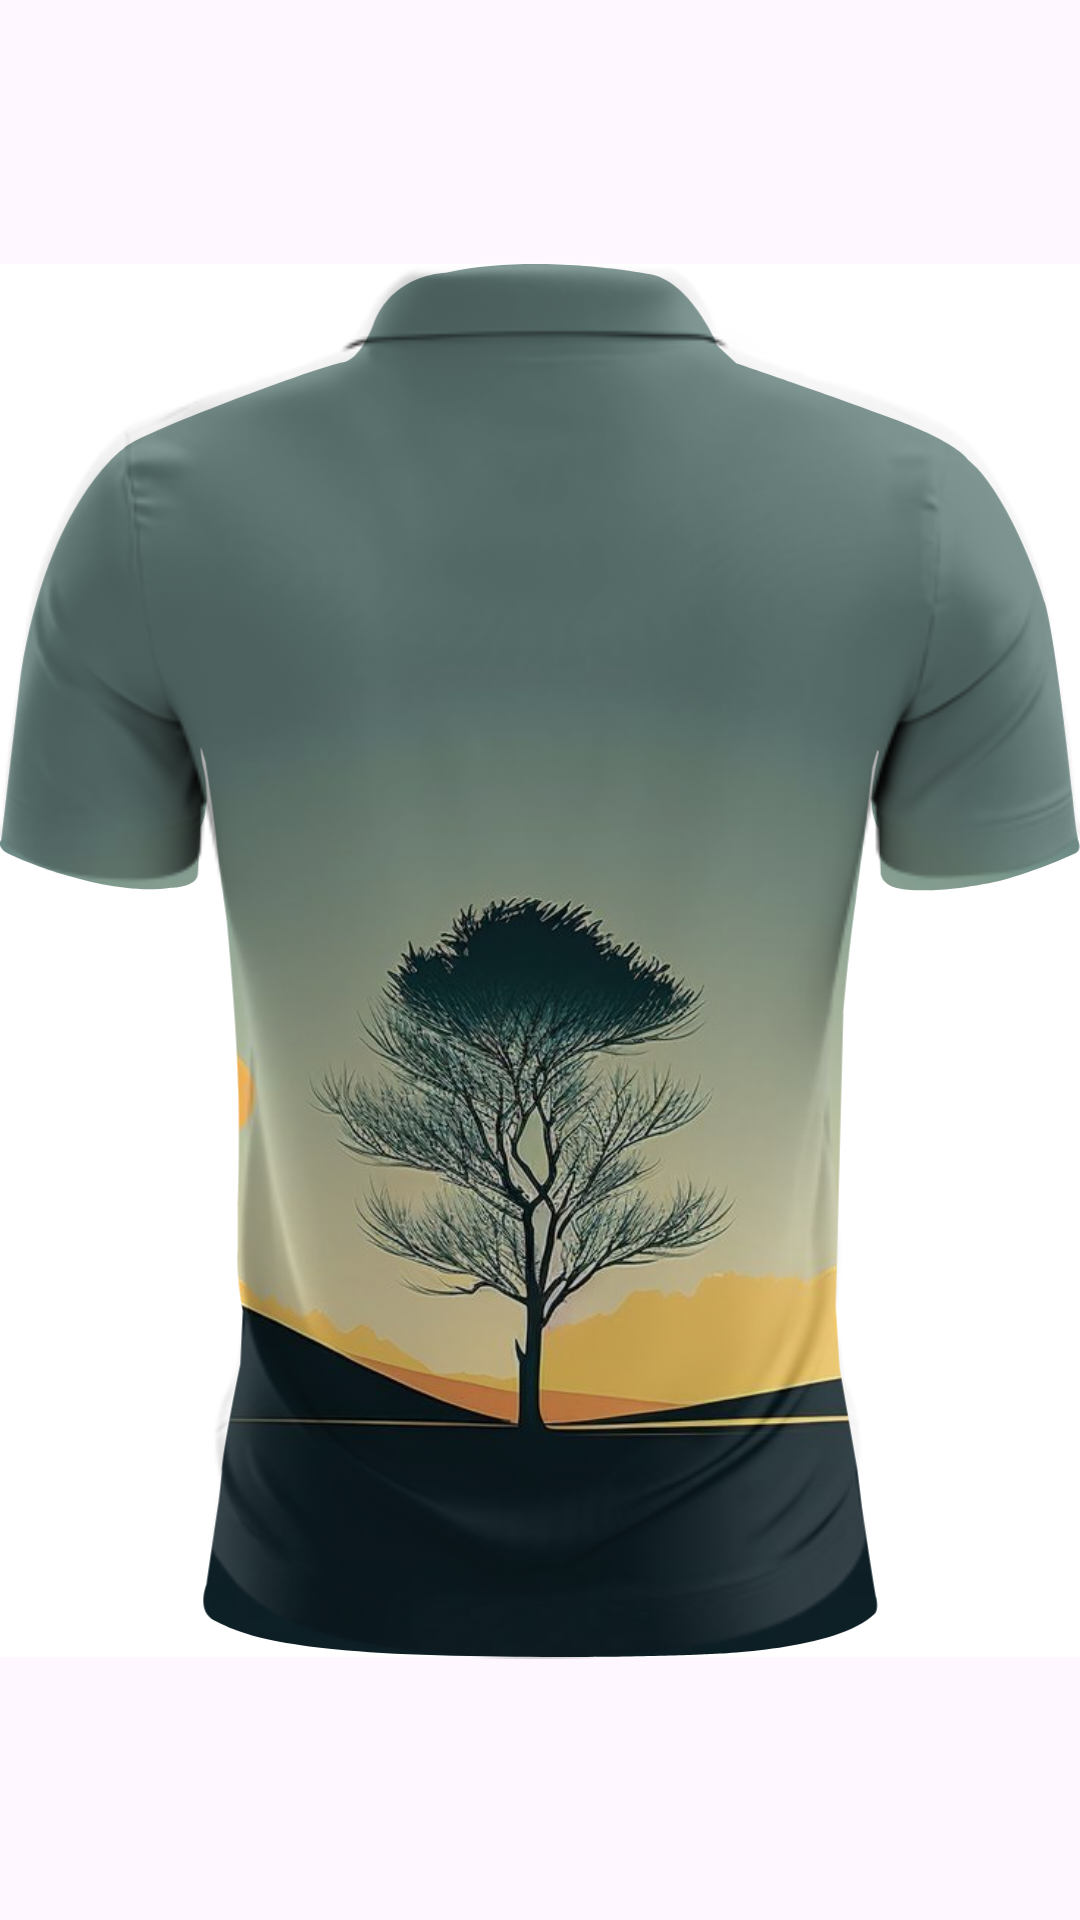

The Android layout XML behind this screen, and the referenced resources:
<!-- AndroidManifest.xml: application theme Theme.SimuladorDeRoupas -->
<!-- res/layout/camisa_polo_com_mangas_curtas_verso.xml -->
<?xml version="1.0" encoding="utf-8"?>
<LinearLayout xmlns:android="http://schemas.android.com/apk/res/android"
    xmlns:app="http://schemas.android.com/apk/res-auto"
    xmlns:tools="http://schemas.android.com/tools"
    android:layout_width="match_parent"
    android:layout_height="match_parent">

    <androidx.constraintlayout.widget.ConstraintLayout
        android:layout_width="match_parent"
        android:layout_height="match_parent">

        <ImageView
            android:id="@+id/imageViewWallpaper"
            android:layout_width="0dp"
            android:layout_height="0dp"
            android:adjustViewBounds="true"
            android:cropToPadding="true"
            android:scaleType="centerCrop"
            android:visibility="visible"
            app:layout_constraintBottom_toBottomOf="@id/imageViewModeloCamisa"
            app:layout_constraintEnd_toEndOf="@id/imageViewModeloCamisa"
            app:layout_constraintStart_toStartOf="@id/imageViewModeloCamisa"
            app:layout_constraintTop_toTopOf="@id/imageViewModeloCamisa"
            app:srcCompat="@drawable/wall" />

        <ImageView
            android:id="@+id/imageViewModeloCamisa"
            android:layout_width="wrap_content"
            android:layout_height="wrap_content"
            android:adjustViewBounds="true"
            android:cropToPadding="true"
            android:visibility="visible"
            app:layout_constraintBottom_toBottomOf="@+id/imageViewTexturaCamisa"
            app:layout_constraintEnd_toEndOf="@+id/imageViewTexturaCamisa"
            app:layout_constraintStart_toStartOf="@+id/imageViewTexturaCamisa"
            app:layout_constraintTop_toTopOf="@+id/imageViewTexturaCamisa"
            app:srcCompat="@drawable/camisa_polo_mangas_curtas_model_modelo1" />

        <ImageView
            android:id="@+id/imageViewTexturaCamisa"
            android:layout_width="wrap_content"
            android:layout_height="wrap_content"
            android:visibility="visible"
            app:layout_constraintBottom_toBottomOf="parent"
            app:layout_constraintEnd_toEndOf="parent"
            app:layout_constraintStart_toStartOf="parent"
            app:layout_constraintTop_toTopOf="parent"
            app:srcCompat="@drawable/camisa_polo_masculino_verso_textura_modelo1" />
    </androidx.constraintlayout.widget.ConstraintLayout>

</LinearLayout>
<!-- resources referenced by this layout -->
<resources>
  <!-- drawable camisa_polo_mangas_curtas_model_modelo1: vector/xml drawable (drawable, 2116 chars, omitted) -->
  <!-- drawable camisa_polo_masculino_verso_textura_modelo1: webp bitmap (drawable, 46736 bytes) -->
  <!-- drawable wall: jpg bitmap (drawable, 44551 bytes) -->
  <style name="Theme.SimuladorDeRoupas" parent="Base.Theme.SimuladorDeRoupas" />
  <style name="Base.Theme.SimuladorDeRoupas" parent="Theme.Material3.DayNight.NoActionBar">
          
          
      </style>
</resources>
